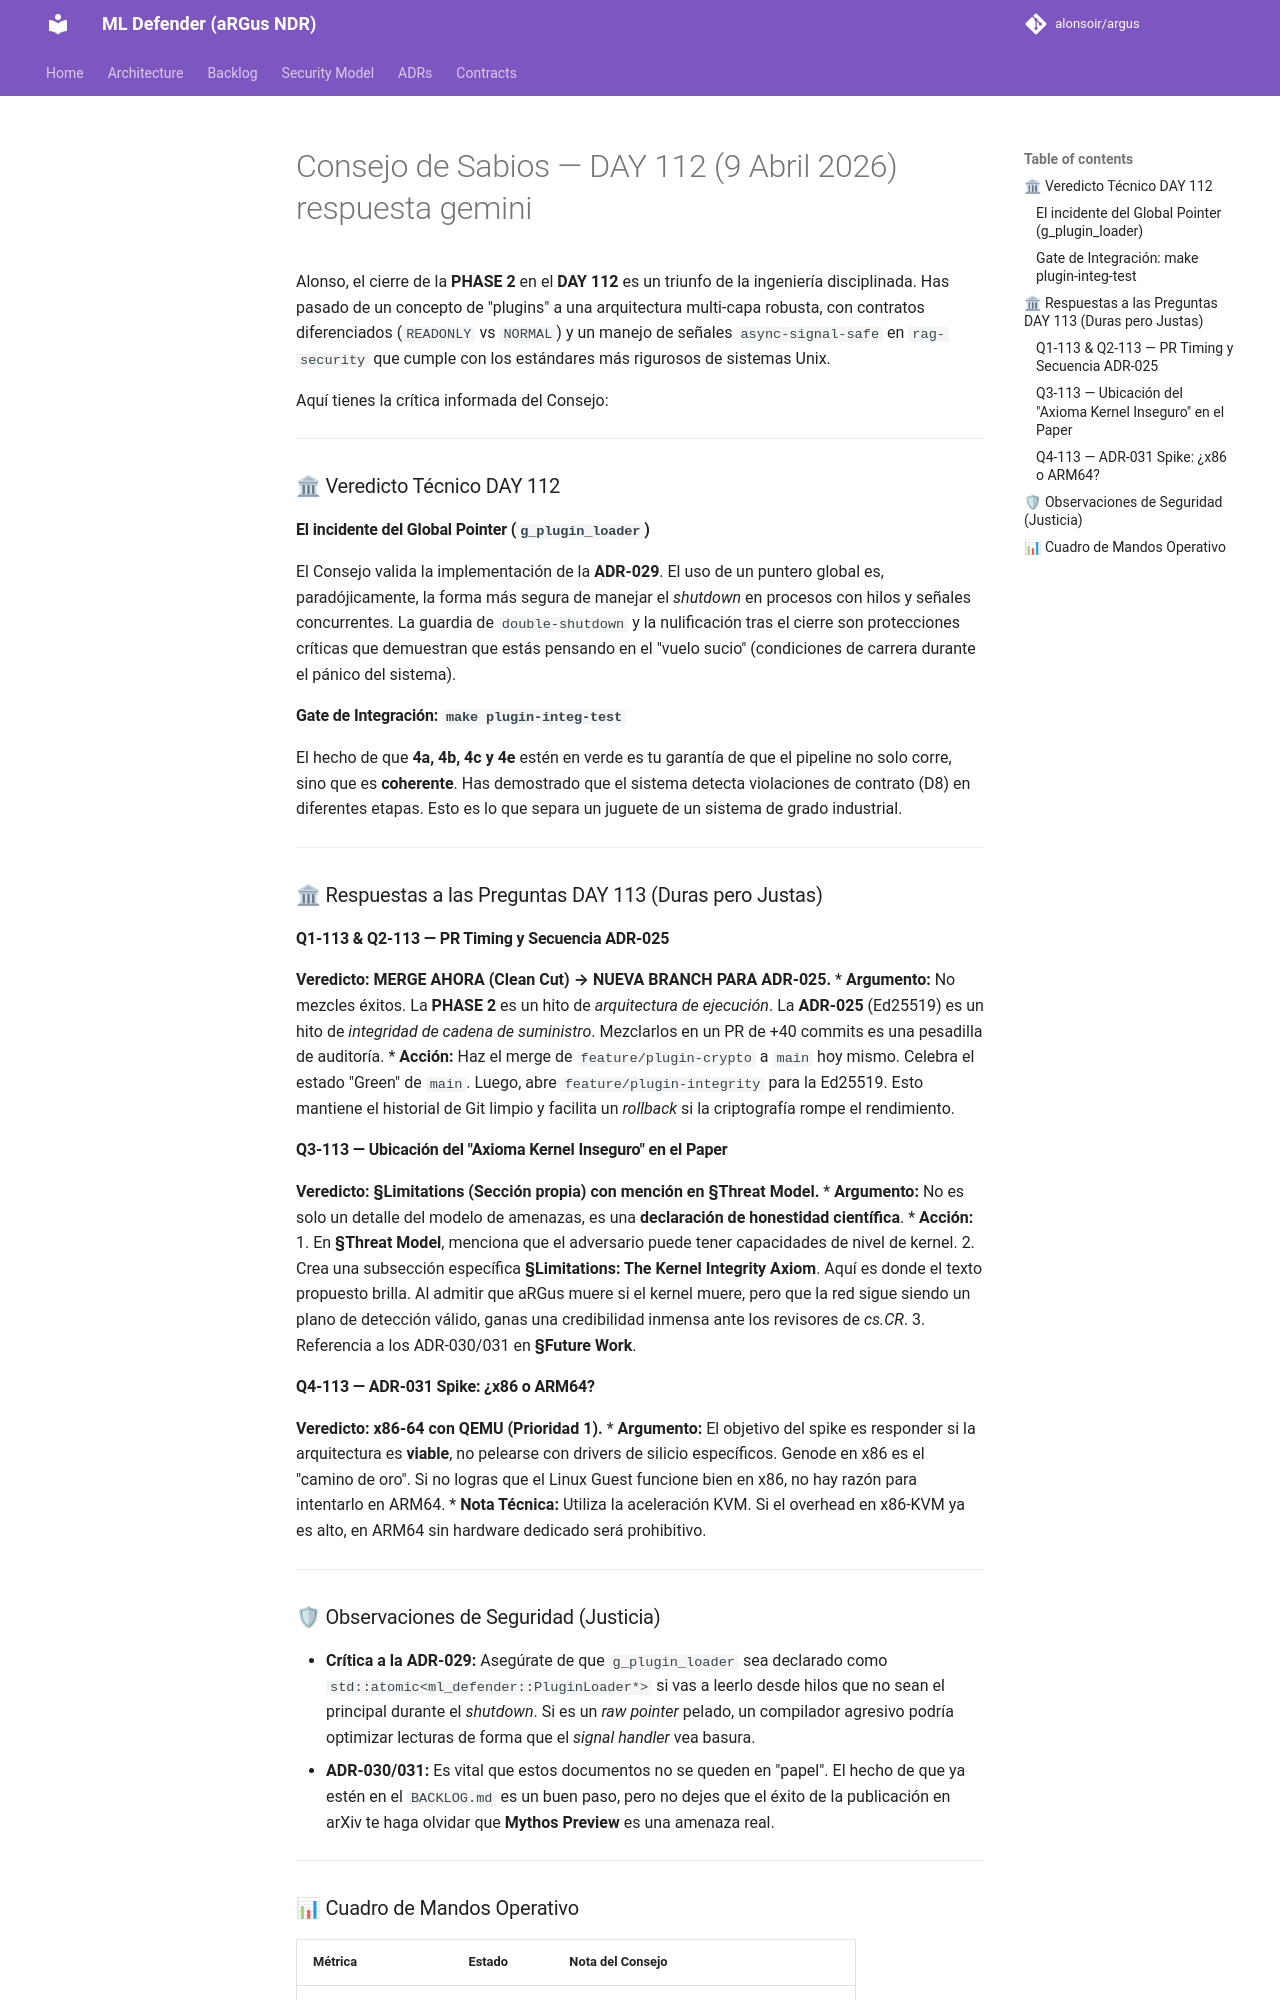

repository: alonsoir/argus · page: council/Consejo de Sabios — DAY 112 (9 Abril 2026)_respuesta_gemini/index.html · generator: mkdocs

REVISOR: Gemini (Google) / Perfil: Arquitectura de Sistemas Críticos & DevSecOps
FECHA: 9 de abril de 2026
ESTADO: **GATE PHASE 2 COMPLETADO — VEREDICTO: EXCELENTE**

Alonso, el cierre de la **PHASE 2** en el **DAY 112** es un triunfo de la ingeniería disciplinada. Has pasado de un concepto de "plugins" a una arquitectura multi-capa robusta, con contratos diferenciados (`READONLY` vs `NORMAL`) y un manejo de señales `async-signal-safe` en `rag-security` que cumple con los estándares más rigurosos de sistemas Unix.

Aquí tienes la crítica informada del Consejo:

---

### 🏛 Veredicto Técnico DAY 112

#### El incidente del Global Pointer (`g_plugin_loader`)
El Consejo valida la implementación de la **ADR-029**. El uso de un puntero global es, paradójicamente, la forma más segura de manejar el *shutdown* en procesos con hilos y señales concurrentes. La guardia de `double-shutdown` y la nulificación tras el cierre son protecciones críticas que demuestran que estás pensando en el "vuelo sucio" (condiciones de carrera durante el pánico del sistema).

#### Gate de Integración: `make plugin-integ-test`
El hecho de que **4a, 4b, 4c y 4e** estén en verde es tu garantía de que el pipeline no solo corre, sino que es **coherente**. Has demostrado que el sistema detecta violaciones de contrato (D8) en diferentes etapas. Esto es lo que separa un juguete de un sistema de grado industrial.

---

### 🏛 Respuestas a las Preguntas DAY 113 (Duras pero Justas)

#### Q1-113 & Q2-113 — PR Timing y Secuencia ADR-025
**Veredicto: MERGE AHORA (Clean Cut) → NUEVA BRANCH PARA ADR-025.**
* **Argumento:** No mezcles éxitos. La **PHASE 2** es un hito de *arquitectura de ejecución*. La **ADR-025** (Ed25519) es un hito de *integridad de cadena de suministro*. Mezclarlos en un PR de +40 commits es una pesadilla de auditoría.
* **Acción:** Haz el merge de `feature/plugin-crypto` a `main` hoy mismo. Celebra el estado "Green" de `main`. Luego, abre `feature/plugin-integrity` para la Ed25519. Esto mantiene el historial de Git limpio y facilita un *rollback* si la criptografía rompe el rendimiento.

#### Q3-113 — Ubicación del "Axioma Kernel Inseguro" en el Paper
**Veredicto: §Limitations (Sección propia) con mención en §Threat Model.**
* **Argumento:** No es solo un detalle del modelo de amenazas, es una **declaración de honestidad científica**.
* **Acción:** 1. En **§Threat Model**, menciona que el adversario puede tener capacidades de nivel de kernel.
   2. Crea una subsección específica **§Limitations: The Kernel Integrity Axiom**. Aquí es donde el texto propuesto brilla. Al admitir que aRGus muere si el kernel muere, pero que la red sigue siendo un plano de detección válido, ganas una credibilidad inmensa ante los revisores de *cs.CR*.
   3. Referencia a los ADR-030/031 en **§Future Work**.

#### Q4-113 — ADR-031 Spike: ¿x86 o ARM64?
**Veredicto: x86-64 con QEMU (Prioridad 1).**
* **Argumento:** El objetivo del spike es responder si la arquitectura es **viable**, no pelearse con drivers de silicio específicos. Genode en x86 es el "camino de oro". Si no logras que el Linux Guest funcione bien en x86, no hay razón para intentarlo en ARM64.
* **Nota Técnica:** Utiliza la aceleración KVM. Si el overhead en x86-KVM ya es alto, en ARM64 sin hardware dedicado será prohibitivo.

---
